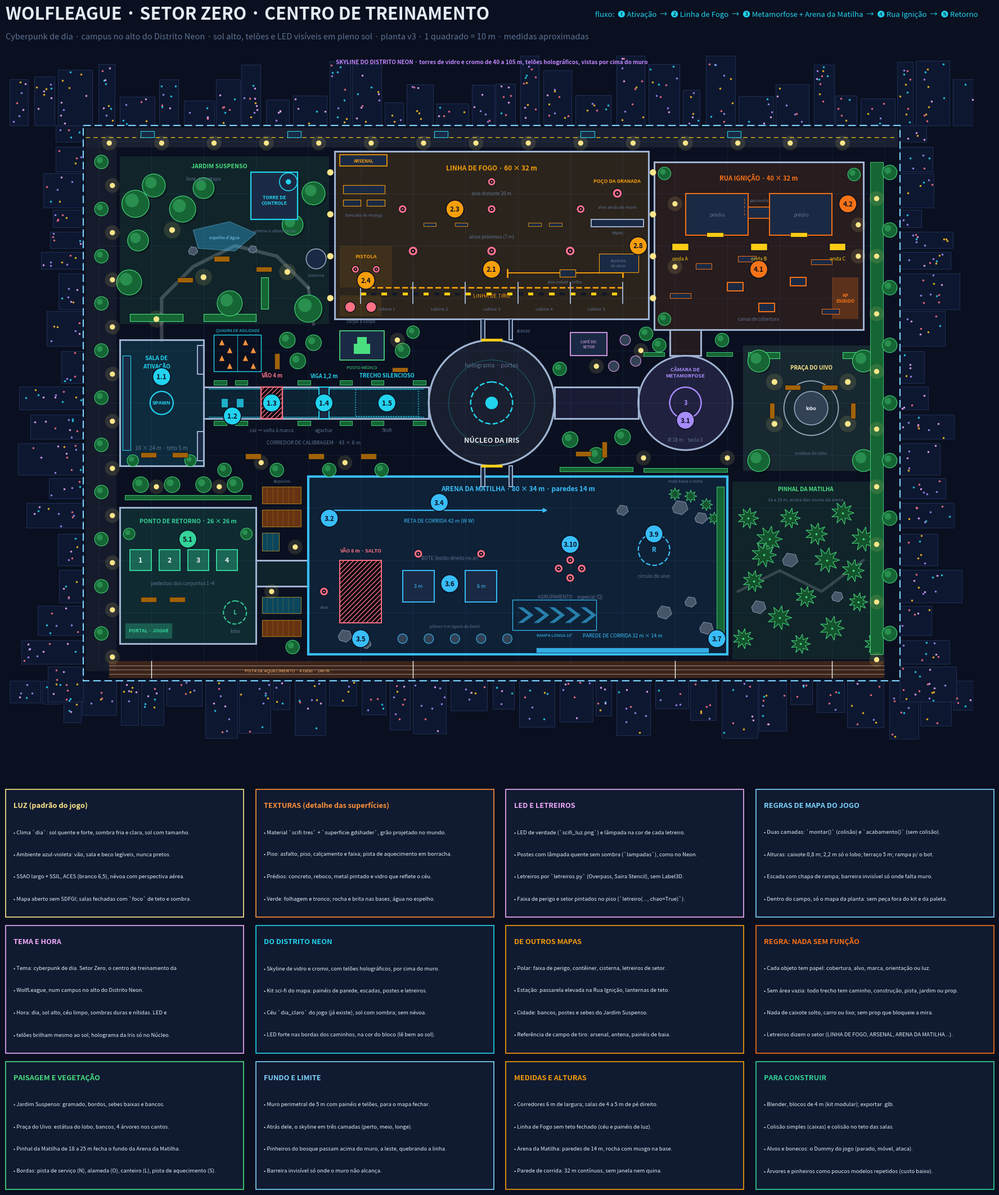

This figure's Python source:
import matplotlib
matplotlib.use("Agg")
import matplotlib.pyplot as plt
from matplotlib.patches import Rectangle, Circle, Polygon, FancyArrowPatch, Wedge
import numpy as np

BG="#0a1020"; LINE="#9fb3d1"; DIM="#5d7191"; TXT="#e6edf7"
C1="#22d3ee"; C2="#f59e0b"; C3="#a78bfa"; C4="#38bdf8"; C5="#f97316"; C6="#34d399"; CH="#e5e7eb"

fig=plt.figure(figsize=(18,21.6),dpi=130,facecolor=BG)
ax=fig.add_axes([0.02,0.365,0.96,0.582],facecolor=BG)
ax.set_xlim(-17,167); ax.set_ylim(118,-17); ax.set_aspect("equal"); ax.axis("off")

def room(x,y,w,h,c,alpha=0.14,lw=2.2,ls="-"):
    ax.add_patch(Rectangle((x,y),w,h,fc=c,ec="none",alpha=alpha,zorder=1))
    ax.add_patch(Rectangle((x,y),w,h,fc="none",ec=LINE,lw=lw,ls=ls,zorder=3))
def floor(x,y,w,h,c,alpha=0.14):
    ax.add_patch(Rectangle((x,y),w,h,fc=c,ec="none",alpha=alpha,zorder=1))
def wall(x,y,w,h,c=LINE,fc="#1b2a44",lw=1.4,z=4):
    ax.add_patch(Rectangle((x,y),w,h,fc=fc,ec=c,lw=lw,zorder=z))
def t(x,y,s,size=9,c=TXT,ha="center",va="center",w="normal",z=8,**k):
    ax.text(x,y,s,fontsize=size,color=c,ha=ha,va=va,fontweight=w,zorder=z,**k)
def dot(x,y,n,c):
    ax.add_patch(Circle((x,y),1.7,fc=c,ec=BG,lw=1.2,zorder=9)); t(x,y+0.05,str(n),8.5,BG,w="bold",z=10)
def target(x,y,c="#fb7185",r=0.9):
    ax.add_patch(Circle((x,y),r,fc=c,ec=BG,lw=0.8,zorder=7))
    ax.add_patch(Circle((x,y),r*0.5,fc=BG,ec="none",zorder=8)); ax.add_patch(Circle((x,y),r*0.2,fc=c,ec="none",zorder=9))
def door(x,y,horiz=True,c="#facc15",L=3.2):
    if horiz: ax.plot([x-L/2,x+L/2],[y,y],color=c,lw=3.5,zorder=6,solid_capstyle="butt")
    else: ax.plot([x,x],[y-L/2,y+L/2],color=c,lw=3.5,zorder=6,solid_capstyle="butt")


# ================= AMBIENTE: skyline, muro, vegetação, props =================
VG="#4ade80"; VGD="#14532d"; VGM="#166534"; STONE="#94a3b8"; WOOD="#a16207"
rng=np.random.default_rng(11)
NEON=["#f0abfc","#22d3ee","#fbbf24","#fb7185","#a78bfa"]
def tower(x,y,w,h,side):
    # side: 'N','S','W','E' — torre de silhueta fora do muro
    if side=="N": r=(x,y-h,w,h)
    elif side=="S": r=(x,y,w,h)
    elif side=="W": r=(x-h,y,h,w)
    else: r=(x,y,h,w)
    ax.add_patch(Rectangle((r[0],r[1]),r[2],r[3],fc="#0d1730",ec="#1e2d52",lw=0.8,zorder=0.6))
    for _ in range(int(max(w,h)*0.9)):
        if side in("N","S"):
            px=r[0]+rng.uniform(0.3,w-0.3); py=r[1]+rng.uniform(0.3,h-0.3)
        else:
            px=r[0]+rng.uniform(0.3,h-0.3); py=r[1]+rng.uniform(0.3,w-0.3)
        ax.plot(px,py,marker="s",ms=1.6,color=NEON[rng.integers(0,5)],alpha=0.75,zorder=0.7,ls="")
x=-17
while x<167:
    w=rng.uniform(3,7); tower(x,-3,w,rng.uniform(4,13.5),"N"); x+=w+rng.uniform(0.2,1.2)
x=-17
while x<167:
    w=rng.uniform(3,7); tower(x,103,w,rng.uniform(4,13.5),"S"); x+=w+rng.uniform(0.2,1.2)
y=-3
while y<103:
    w=rng.uniform(3,7); tower(-3,y,w,rng.uniform(4,12.5),"W"); tower(153,y,w,rng.uniform(4,12.5),"E"); y+=w+rng.uniform(0.2,1.2)
ax.add_patch(Rectangle((-3,-3),156,106,fc="none",ec="#7dd3fc",lw=1.6,ls=(0,(6,3)),zorder=2))
pass
t(75,-15.2,"SKYLINE DO DISTRITO NEON · torres de vidro e cromo de 40 a 105 m, telões holográficos, vistas por cima do muro",7.2,"#c084fc",w="bold")

def tree(x,y,r=2.2):
    ax.add_patch(Circle((x+0.35,y+0.35),r,fc="#000000",ec="none",alpha=0.25,zorder=2))
    ax.add_patch(Circle((x,y),r,fc=VGM,ec=VG,lw=0.8,zorder=2.2))
    ax.add_patch(Circle((x-r*0.25,y-r*0.25),r*0.5,fc=VG,ec="none",alpha=0.35,zorder=2.3))
def pine(x,y,r=2.0):
    n=9; ang=np.linspace(0,2*np.pi,2*n,endpoint=False)
    rad=np.where(np.arange(2*n)%2==0,r,r*0.5)
    pts=np.c_[x+rad*np.cos(ang),y+rad*np.sin(ang)]
    ax.add_patch(Polygon(pts,fc=VGD,ec=VG,lw=0.7,zorder=2.2))
    ax.plot(x,y,marker="o",ms=1.6,color=VG,zorder=2.3)
def hedge(x,y,w,h):
    ax.add_patch(Rectangle((x,y),w,h,fc=VGM,ec=VG,lw=0.8,zorder=2.1,joinstyle="round"))
def lawn(x,y,w,h,a=0.10):
    ax.add_patch(Rectangle((x,y),w,h,fc=VG,ec="none",alpha=a,zorder=0.9))
def bench(x,y,horiz=True):
    ax.add_patch(Rectangle((x,y),3 if horiz else 1,1 if horiz else 3,fc=WOOD,ec=BG,lw=0.6,zorder=2.4))
def rock(x,y,r=1.2):
    ax.add_patch(Polygon([[x-r,y],[x-r*0.4,y-r*0.9],[x+r*0.7,y-r*0.7],[x+r,y+r*0.2],[x+r*0.2,y+r*0.9],[x-r*0.8,y+r*0.6]],fc="#475569",ec=STONE,lw=0.6,zorder=2.3))
def path(pts,w=4.5,a=0.22):
    p=np.array(pts); ax.plot(p[:,0],p[:,1],color="#e2e8f0",lw=w,alpha=a,zorder=1,solid_capstyle="round")
def lamp(x,y):
    ax.add_patch(Circle((x,y),0.55,fc="#fde68a",ec="none",zorder=2.5)); ax.add_patch(Circle((x,y),1.6,fc="#fde68a",ec="none",alpha=0.12,zorder=1.2))

# ---- A. Jardim Suspenso (noroeste): gramado, bosque, torre da Iris, antena
lawn(4,3,40,32)
path([(12,38),(12,30),(18,24),(26,20),(34,22),(40,28)])
t(23,4.8,"JARDIM SUSPENSO",7.6,VG,w="bold"); t(20,7.2,"livre, sem etapa",6,DIM)
for (x,y,r) in ((7,12,2.6),(10.5,8.5,2.2),(7.5,19,2.0),(5.8,27,2.4),(16,13,2.5),(20,9,2.0),(25,31,2.4),(40,32,2.6),(41,10,2.2),(37,16,2.0)): tree(x,y,r)
hedge(6,33,10,1.4); hedge(20,33,10,1.4); hedge(31,26,1.4,6)
for x,y in ((15,26),(22,22),(30,24)): bench(x,y)
for x,y in ((11,34),(20,26),(36,25),(14,17)): lamp(x,y)
# torre da Iris + antena parabólica (antena como no pátio de referência)
ax.add_patch(Rectangle((29,6),9,9,fc="#1b2a44",ec=C1,lw=1.6,zorder=3)); t(33.5,11.3,"TORRE DE\nCONTROLE",6,C1,w="bold")
ax.add_patch(Circle((36.2,7.8),1.7,fc="none",ec=C1,lw=1.2,zorder=4)); ax.add_patch(Circle((36.2,7.8),0.5,fc=C1,ec="none",zorder=4))
t(33.5,17.2,"antena e observação",5.6,DIM)
# caixa d'água / tanque de apoio
ax.add_patch(Circle((41.5,22.5),1.9,fc="#1b2a44",ec=STONE,lw=1.2,zorder=3)); t(41.5,25.6,"cisterna",5.6,DIM)

# ---- D. Praça do Uivo (leste): estátua do lobo no centro, bancos, árvores
lawn(123,39,26,24,0.07)
ax.add_patch(Rectangle((123,39),26,24,fc="#e2e8f0",ec="none",alpha=0.05,zorder=0.9))
ax.add_patch(Circle((136,51),5.2,fc="none",ec=STONE,lw=1.4,zorder=2.2)); ax.add_patch(Circle((136,51),3.2,fc="#334155",ec=STONE,lw=1.2,zorder=2.3))
t(136,51,"lobo",6.2,TXT,w="bold"); t(136,43.2,"PRAÇA DO UIVO",7,"#fde68a",w="bold"); t(136,59.6,"estátua do lobo",5.6,DIM)
for (x,y) in ((126,42),(146,42),(126,61),(146,61)): tree(x,y,2.1)
for (x,y,h) in ((128,50,False),(143.5,50,False),(131,46.5,True),(138,46.5,True)): bench(x,y,h)
for x,y in ((129,46),(143,46),(129,54),(143,54)): lamp(x,y)
hedge(124,40.3,6,1.2); hedge(142,40.3,6,1.2)

# ---- E. Pinhal da Matilha (sudeste): fecha o fundo da Arena da Matilha
lawn(121,65,28,34,0.10)
t(135,66.4,"PINHAL DA MATILHA",7.2,VG,w="bold"); t(135,68.4,"18 a 25 m, acima dos muros da arena",5.6,DIM)
path([(122,86),(130,82),(138,86),(146,80)],w=3.5,a=0.18)
for (x,y) in ((124,72),(128,76),(132,72),(137,75),(142,71),(146,76),(125,84),(130,91),(135,87),(140,93),(145,88),(123,95),(148,96),(134,96),(127,79),(144,82),(139,80)): pine(x,y,rng.uniform(1.8,2.6))
for x,y in ((132,80),(141,87),(126,89)): rock(x,y,rng.uniform(1.0,1.5))

# ---- Cortina de árvores atrás do muro: faixa norte e oeste
for x in range(5,148,9):
    if 44<x<107 or 106<=x<=146: pass
pass

# ---- Jardineiras do corredor e do hall (vegetação baixa que não atrapalha o jogo)
for x in (22,26,38,46,52,60):
    ax.add_patch(Rectangle((x,53.4),2.4,0.9,fc=VGM,ec=VG,lw=0.6,zorder=5))
for x in (22,26,38,46,52,60):
    ax.add_patch(Rectangle((x,45.7),2.4,0.9,fc=VGM,ec=VG,lw=0.6,zorder=5))

# ---- Rua Ignição: passarela entre os dois prédios (ideia da Estação)
ax.add_patch(Rectangle((124,12.6),4,2.2,fc="#1b2a44",ec=C5,lw=1.2,zorder=6)); t(126,11.4,"passarela",5.4,DIM)
# ---- Arsenal e letreiros (ideias do campo de tiro de referência)
ax.add_patch(Rectangle((46,2.6),9,2.2,fc="#1b2a44",ec=C2,lw=1.2,zorder=6)); t(50.5,3.8,"ARSENAL",5.6,C2,w="bold")
# faixas de perigo amarelas/pretas na linha de tiro
for k in range(0,50,2):
    ax.add_patch(Rectangle((50+k,28.9),1,0.6,fc="#facc15" if (k//2)%2==0 else "#111827",ec="none",zorder=5))

# ---------------- HUB ----------------
ax.add_patch(Circle((75,50),12,fc=CH,ec="none",alpha=0.07,zorder=1)); ax.add_patch(Circle((75,50),12,fc="none",ec=LINE,lw=2.4,zorder=3))
ax.add_patch(Circle((75,50),4,fc="none",ec=C1,lw=1.8,ls="--",zorder=5)); ax.add_patch(Circle((75,50),1.2,fc=C1,ec="none",zorder=6))
t(75,50+7.2,"NÚCLEO DA IRIS",9,CH,w="bold"); t(75,50-7.2,"holograma · portas",7.5,DIM)
# ---------------- Z1: despertar + corredor ----------------
room(4,38,16,24,C1)
t(11,42.2,"SALA DE\nATIVAÇÃO",7.2,C1,w="bold"); t(12,58.6,"16 × 24 m · teto 5 m",7,DIM)
ax.add_patch(Circle((12,50),2.2,fc="none",ec=C1,lw=1.6,zorder=6)); t(12,50,"SPAWN",6.5,C1,w="bold")
wall(18.8,39,1.2,5.5); wall(18.8,55.5,1.2,5.5)   # porta (abertura central)
room(20,47,43,6,C1,alpha=0.10)
# marcas no chão
for x in (24,27): ax.add_patch(Rectangle((x-0.6,49.2),1.2,1.6,fc=C1,ec="none",alpha=0.8,zorder=6))
# vão
ax.add_patch(Rectangle((31,47),4,6,fc="#05080f",ec="#fb7185",lw=1.6,hatch="////",zorder=6)); t(33,44.8,"VÃO 4 m",6.8,"#fb7185",w="bold"); t(33,55.2,"cai → volta à marca",6.2,DIM)
# viga
ax.add_patch(Rectangle((42,47),2,6,fc="#1b2a44",ec=C1,lw=1.4,zorder=6)); t(43,44.8,"VIGA 1,2 m",6.8,C1,w="bold"); t(43,55.2,"agachar",6.2,DIM)
# trecho silencioso
ax.add_patch(Rectangle((49,47.4),12,5.2,fc="none",ec=C1,lw=1.2,ls=":",zorder=6)); t(55,44.8,"TRECHO SILENCIOSO",6.8,C1,w="bold"); t(55,55.2,"Shift",6.2,DIM)
dot(12,45,"1.1",C1); dot(25.5,52.5,"1.2",C1); dot(33,50,"1.3",C1); dot(43,50,"1.4",C1); dot(55,50,"1.5",C1)
t(41,57.6,"CORREDOR DE CALIBRAGEM · 43 × 6 m",6.6,DIM)
# ---------------- Z2: galeria de tiro ----------------
room(45,2,60,32,C2)
t(75,5.2,"LINHA DE FOGO · 60 × 32 m",8.5,C2,w="bold")
ax.plot([50,100],[28,28],color=C2,lw=2,ls="--",zorder=5); t(75,29.6,"LINHA DE TIRO",6.8,C2)
for x in (50,60,70,80,90,100): ax.plot([x,x],[27,31],color=LINE,lw=1.4,zorder=5)
for x in (55,65,75,85,95): t(x,32.1,f"cabine {int((x-45)/10)}",5.6,DIM)
for x in (60,75,90): target(x,21)
for x in (58,75,92): target(x,13,r=0.8)
target(75,7.8,r=0.75); t(75,10,"alvo distante 20 m",6,DIM)
t(75,18.2,"alvos próximos (7 m)",6,DIM)
# estação pistola e corpo a corpo
floor(46,20,10,8,C2,0.10); t(51,22,"PISTOLA",6.5,C2,w="bold"); target(49,24.5,r=0.7); target(53,24.5,r=0.7)
floor(46,29.5,8,4,C2,0.10)
ax.add_patch(Circle((48,31.7),1.0,fc="#fb7185",ec=BG,zorder=7)); ax.add_patch(Circle((52,31.7),1.0,fc="#fb7185",ec=BG,zorder=7)); t(50,34.4,"corpo a corpo",5.8,DIM)
# poço de granada
wall(94,15,10,1.4); t(99,17.5,"muro",5.8,DIM); target(99,10,r=0.9); t(99,12.6,"alvo atrás do muro",5.6,DIM); t(99,7.6,"POÇO DA GRANADA",6.4,C2,w="bold")
dot(51,26.6,"2.4",C2); dot(75,24.5,"2.1",C2); dot(68,13,"2.3",C2); dot(103,20,"2.8",C2)
door(75,38,True,L=4); wall(73,34,0.7,4); wall(78.3,34,0.7,4); t(81,36.2,"acesso",5.8,DIM)
# ---------------- Z3: transformação ----------------
ax.add_patch(Circle((112,50),9,fc=C3,ec="none",alpha=0.14,zorder=1)); ax.add_patch(Circle((112,50),9,fc="none",ec=LINE,lw=2.2,zorder=3))
ax.add_patch(Circle((112,50),3,fc="none",ec=C3,lw=1.8,zorder=6)); t(112,50,"3",8,C3,w="bold")
t(112,44.2,"CÂMARA DE\nMETAMORFOSE",6.6,C3,w="bold"); t(112,57,"Ø 18 m · tecla 3",6.2,DIM)
room(87,47,16,6,C3,alpha=0.10)
dot(112,53.3,"3.1",C3)
# ---------------- Z4: Arena da Matilha ----------------
room(40,64,80,34,C4,alpha=0.10)
ax.add_patch(Rectangle((40,64),80,34,fc="none",ec=C4,lw=3,zorder=4))
t(80,66.4,"ARENA DA MATILHA · 80 × 34 m · paredes 14 m",8.5,C4,w="bold")
# reta de corrida
ax.annotate("",xy=(86,70.5),xytext=(44,70.5),arrowprops=dict(arrowstyle="-|>",color=C4,lw=1.6),zorder=6); t(65,72.5,"RETA DE CORRIDA 42 m (W W)",6.6,C4)
# plataformas de bote
for (x,y,w,h,alt) in ((58,82,6,6,"3 m"),(70,82,6,6,"6 m")):
    wall(x,y,w,h,c=C4); t(x+w/2,y+h/2,alt,6.4,C4)
target(61,78.8,r=0.8); target(73,78.8,r=0.8); t(67,79.6,"BOTE (botão direito no ar)",6,DIM)
# vão do salto
ax.add_patch(Rectangle((46,80),8,12,fc="#05080f",ec="#fb7185",lw=1.4,hatch="////",zorder=6)); t(50,78.2,"VÃO 8 m · SALTO",6.4,"#fb7185",w="bold"); target(50,96.2,r=0.8) if False else None
target(43,86,r=0.8); t(43,89,"alvo",5.6,DIM)
# parede de corrida
ax.plot([84,116],[97.2,97.2],color=C4,lw=6,zorder=6,alpha=0.9); t(100,94.4,"PAREDE DE CORRIDA 32 m × 14 m",6.4,C4)
# uivo e especial
ax.add_patch(Circle((106,78),3,fc="none",ec=C4,lw=1.6,ls="--",zorder=6)); t(106,78,"R",8,C4,w="bold"); t(106,83,"círculo do uivo",6,DIM)
for dx,dy in ((0,0),(2.2,1.6),(-2.2,1.6),(0,3.4)): target(90+dx,80+dy,r=0.8)
t(90,87,"AGRUPAMENTO · especial (Q)",6,DIM)
dot(44,72,"3.2",C4); dot(65,69,"3.4",C4); dot(50,95,"3.5",C4); dot(67,84.5,"3.6",C4); dot(118,95,"3.7",C4); dot(106,75,"3.9",C4); dot(90,77,"3.10",C4)
door(75,62,True,L=4); wall(73,62,0.7,4); wall(78.3,62,0.7,4)
# ---------------- Z5: rua das chamas ----------------
room(106,4,40,32,C5,alpha=0.12)
t(126,7,"RUA IGNIÇÃO · 40 × 32 m",8,C5,w="bold")
wall(112,10,12,8,c=C5); t(118,14,"prédio",6.4,DIM)
wall(128,10,12,8,c=C5); t(134,14,"prédio",6.4,DIM)
for x,l in ((118,"A"),(126,"B"),(134,"C"),(142,"D")):
    ax.add_patch(Polygon([[x-1.2,5.4],[x+1.2,5.4],[x,3.2]],fc="#facc15",ec="none",zorder=7)) if False else None
for x,l in ((111,"A"),(126,"B"),(141,"C")):
    ax.add_patch(Rectangle((x-1.6,19.5),3.2,1.4,fc="#facc15",ec=BG,zorder=7)); t(x,22.5,f"onda {l}",6.2,"#facc15")
for x,y in ((120,27),(132,26),(126,31)): wall(x,y,3,1.6,c=C5)
t(126,34,"caixas de cobertura",5.8,DIM)
ax.add_patch(Rectangle((140,26),5,8,fc=C5,ec="none",alpha=0.25,zorder=2)); t(142.5,30,"KP\nEXIBIDO",5.8,C5,w="bold")
dot(126,24.5,"4.1",C5); dot(143,12,"4.2",C5)
# corredor de ligação
room(109,36,6,5,C5,alpha=0.10)
# ---------------- Z6: renascer ----------------
room(4,70,26,26,C6)
t(17,72.6,"PONTO DE RETORNO · 26 × 26 m",7.6,C6,w="bold")
for i,x in enumerate((8,13.5,19,24.5)):
    ax.add_patch(Rectangle((x-2,78),4,4,fc=C6,ec=BG,alpha=0.35,zorder=6)); ax.add_patch(Rectangle((x-2,78),4,4,fc="none",ec=C6,lw=1.4,zorder=7)); t(x,80,str(i+1),9,TXT,w="bold")
t(16,84.4,"pedestais dos conjuntos 1–4",6.2,DIM)
ax.add_patch(Circle((26,90),2.2,fc="none",ec=C6,lw=1.4,ls="--",zorder=6)); t(26,90,"L",7.5,C6,w="bold"); t(26,93.6,"lobo",6,DIM)
ax.add_patch(Rectangle((5,92),9,3,fc=C6,ec=BG,alpha=0.3,zorder=6)); t(9.5,93.5,"PORTAL · JOGAR",6,C6,w="bold")
dot(17,76,"5.1",C6)
room(30,80,10,5,C6,alpha=0.10)

# ================= PREENCHIMENTO: nenhuma área vazia =================
Z=5
def tr(x,y,r=1.5):
    ax.add_patch(Circle((x,y),r,fc=VGM,ec=VG,lw=0.7,zorder=Z)); ax.add_patch(Circle((x-r*0.25,y-r*0.25),r*0.45,fc=VG,ec="none",alpha=0.35,zorder=Z+0.1))
def pn(x,y,r=1.5):
    n=8; ang=np.linspace(0,2*np.pi,2*n,endpoint=False); rad=np.where(np.arange(2*n)%2==0,r,r*0.5)
    ax.add_patch(Polygon(np.c_[x+rad*np.cos(ang),y+rad*np.sin(ang)],fc=VGD,ec=VG,lw=0.6,zorder=Z))
def hg(x,y,w,h): ax.add_patch(Rectangle((x,y),w,h,fc=VGM,ec=VG,lw=0.6,zorder=Z))
def bn(x,y,w=3,h=1): ax.add_patch(Rectangle((x,y),w,h,fc=WOOD,ec=BG,lw=0.5,zorder=Z+0.2))
def lp(x,y):
    ax.add_patch(Circle((x,y),0.5,fc="#fde68a",ec="none",zorder=Z+0.3)); ax.add_patch(Circle((x,y),1.4,fc="#fde68a",ec="none",alpha=0.12,zorder=Z))
def cont(x,y,w,h,c="#b45309"):
    ax.add_patch(Rectangle((x,y),w,h,fc=c,ec="#fbbf24",lw=0.8,alpha=0.55,zorder=Z))
    for k in range(1,int(w)): ax.plot([x+k,x+k],[y,y+h],color="#fbbf24",lw=0.3,alpha=0.5,zorder=Z)
def box(x,y,w,h,c,fc="#1b2a44",lw=1.2): ax.add_patch(Rectangle((x,y),w,h,fc=fc,ec=c,lw=lw,zorder=Z+0.1))
def cone(x,y): ax.add_patch(Polygon([[x,y-0.6],[x-0.5,y+0.5],[x+0.5,y+0.5]],fc="#fb923c",ec="none",zorder=Z+0.2))
def rk(x,y,r=1.1): rock(x,y,r); 
def paved(x,y,w,h,a=0.06): ax.add_patch(Rectangle((x,y),w,h,fc="#e2e8f0",ec="none",alpha=a,zorder=0.95))

# --- anéis de borda: pista de serviço (norte), alameda (oeste), canteiro (leste), pista de aquecimento (sul)
paved(-2.5,-2.5,155,3.7,0.08); ax.plot([-2.5,152.5],[-0.65,-0.65],color="#facc15",lw=0.9,ls=(0,(6,5)),zorder=1.2)
for x in range(2,150,10): lp(x,0.4)
for x in range(8,146,28): box(x,-1.9,2.6,1.2,C1,lw=0.8)     # baias de drone de serviço
paved(-2.5,1.2,5.9,100,0.05)
for y in range(4,100,9): tr(0.5,y,1.3); lp(2.6,y+4.5)
hg(147.3,4,2.4,94)
for y in range(6,98,11): tr(151,y,1.4)
for y in range(6,98,11): lp(148.5,y+5)
# pista de aquecimento (4 raias) ao sul
ax.add_patch(Rectangle((2,99.3),148,3.2,fc="#b45309",ec="none",alpha=0.30,zorder=1.1))
for k in range(1,4): ax.plot([2,150],[99.3+k*0.8]*2,color="#f1f5f9",lw=0.6,alpha=0.55,zorder=1.2)
t(36,101.0,"PISTA DE AQUECIMENTO · 4 raias · 148 m",5.6,"#fdba74",z=2)
for x in (10,60,110,140): ax.plot([x,x],[99.3,102.5],color="#f1f5f9",lw=1.0,zorder=1.3)

# --- Jardim Suspenso: espelho d'água e mais caminhos
ax.add_patch(Polygon([[18,17],[25,15.4],[30,17.6],[26,21],[19,20.5]],fc="#38bdf8",ec="#7dd3fc",lw=1,alpha=0.35,zorder=Z-1))
t(24,18.4,"espelho d'água",5.4,"#7dd3fc",z=Z+1); rk(18,21,0.9); rk(29.4,20.7,0.8)
path([(40,28),(41,35)],w=4,a=0.22)

# --- S1/S2: passagens sul (entre Sala de Ativação e Ponto de Retorno, e sul do corredor)
for x in (8,14,20,26): tr(x,65.6,1.5)
hg(5,67.6,24,0.9); lp(11,66); lp(23,66)
for x in (24,34,44,54): tr(x,62.8,1.3)
for x in (28,40,50): bn(x,59.7)
for x in (31,47): lp(x,61.4)
# --- S3: pátio técnico entre o Ponto de Retorno e a Arena (contêineres de material)
cont(31.2,66,7.4,3.2); cont(31.2,70.4,7.4,3.2); cont(31.2,74.8,3.2,3.4,"#0e7490"); lp(37.5,77.5)
t(35,64.9,"depósito",5.4,DIM,z=Z+1)
cont(31.2,87,7.4,3.2,"#0e7490"); cont(31.2,91.4,7.4,3.2); tr(37,96.6,1.3); lp(33,86)
# --- S4: terraço sul do Núcleo e da Câmara de Metamorfose
for (x,y) in ((90,57),(95,60),(100,56.5)): tr(x,y,1.5)
bn(91,59.2); bn(96,57.4,1,3); hg(88,62.2,14,0.9)
hg(104,62.4,16,0.8); lp(104,60.5); lp(120,60.5)
# --- S5: posto médico, quadra de agilidade, café
box(46,36.2,8.5,5.6,VG); ax.add_patch(Rectangle((49.3,37.4),1.9,3.2,fc=VG,ec="none",zorder=Z+0.3)); ax.add_patch(Rectangle((48.65,38.7),3.2,1.9,fc=VG,ec="none",zorder=Z+0.3))
t(50.2,43.2,"POSTO MÉDICO",5.4,VG,z=Z+1)
tr(58,40,1.4); tr(60,36.5,1.2); bn(56,43.2,3,0.9); lp(57,38)
ax.add_patch(Rectangle((22,37),9,7,fc="none",ec=C1,lw=1,zorder=Z)); ax.plot([26.5,26.5],[37,44],color=C1,lw=0.6,zorder=Z); 
for x,y in ((23.5,38.5),(25,40),(23.5,41.5),(25,43),(28,38.5),(29.5,40),(28,41.5),(29.5,43)): cone(x,y)
t(26.5,36.1,"QUADRA DE AGILIDADE",5.2,C1,z=Z+1)
for (x,y) in ((36,38),(41,38.5),(38,42)): tr(x,y,1.5)
bn(33.5,40.5,1,3)
box(90,36.6,7,4.4,"#f0abfc"); t(93.5,38.8,"CAFÉ DO\nSETOR",5,"#f0abfc",z=Z+1)
for (x,y) in ((100.5,38),(102.5,42),(98.3,43)): ax.add_patch(Circle((x,y),1.0,fc="#334155",ec="#f0abfc",lw=0.7,zorder=Z)); 
tr(88,43.5,1.3); tr(104.5,36.8,1.3); lp(95,43); lp(103.5,40)
tr(107,39,1.3); tr(119,38,1.3); hg(116,40.3,5,0.8); hg(104,40.3,4,0.8)
# --- Galeria: trilho do alvo móvel, bancada de recarga, depósito de alvos
ax.plot([78,100],[25.2,25.2],color=C2,lw=1.4,zorder=Z); ax.plot([78,78],[24.5,25.9],color=C2,lw=2,zorder=Z); ax.plot([100,100],[24.5,25.9],color=C2,lw=2,zorder=Z)
box(88,24.5,3,1.4,C2,lw=0.8); t(89,26.9,"alvo móvel · trilho",5.2,DIM,z=Z+1)
box(46.6,8.4,8,1.6,C2,lw=0.8); box(46.6,11.2,3.4,1.2,C2,lw=0.8); box(51.2,11.2,3.4,1.2,C2,lw=0.8); t(50.6,14.2,"bancada de recarga",5.2,DIM,z=Z+1)
box(95.5,21.5,7.5,3.6,C2,lw=0.8); t(99.2,23.3,"depósito\nde alvos",5,DIM,z=Z+1)
for x in (62,68,82,86): box(x,15.6,2.4,0.7,C2,lw=0.6)     # cobertura baixa
for x in (44.2,105.8): 
    for y in (6,14,22,30): ax.add_patch(Circle((x,y),0.6,fc="#fde68a",ec="none",zorder=Z))
# --- Sala de Ativação: armários, bancos e vasos
box(4.6,41,1.5,18,C1,lw=0.8); bn(8,59.4); bn(14,59.4); pass
tr(6.5,61,1.1); tr(17.5,61,1.1)
# --- corredor: faixas de LED no piso
ax.plot([21,62],[47.35,47.35],color=C1,lw=0.9,alpha=0.8,zorder=Z); ax.plot([21,62],[52.65,52.65],color=C1,lw=0.9,alpha=0.8,zorder=Z)
ax.add_patch(Circle((75,50),8.2,fc="none",ec=C1,lw=0.7,ls=":",zorder=Z))
# --- Arena da Matilha: rampa, pilares, rochas, mata baixa
for k in range(5): ax.add_patch(Polygon([[80+k*3,89],[82+k*3,90.5],[80+k*3,92],[81+k*3,92],[83+k*3,90.5],[81+k*3,89]],fc=C4,ec="none",alpha=0.6,zorder=Z))
box(79,87.6,16,5.8,C4,fc="none",lw=0.9); t(87,94.4,"RAMPA LONGA 18°",5.4,C4,z=Z+1)
for x in (58,63,68,73,78): ax.add_patch(Circle((x,95),0.9,fc="#334155",ec=C4,lw=0.8,zorder=Z))
t(68,92.7,"pilares 9 m (apoio do bote)",5.2,DIM,z=Z+1)
for (x,y,r) in ((111,70,1.5),(115,72,1.2),(100,70.5,1.1),(47,94.5,1.3),(51,96,1.0),(108,90,1.4),(113,88,1.1),(116,93,1.3)): rk(x,y,r)
for (x,y) in ((113,67.8),(116,69.4),(110,67.4),(117.5,72)): pn(x,y,1.2)
hg(118,66,1.4,30)
t(112,64.9,"mata baixa e rocha",5,DIM,z=Z+1)
# --- Rua Ignição: barricadas, portas, árvores de canteiro, passarela com escada
for (x,y,w) in ((109,29,4),(114,23.4,3),(136,22.6,4),(122,22,3.5),(138,32,3.4)): box(x,y,w,1.0,C5,lw=0.7)
for x in (116,132): ax.add_patch(Rectangle((x,17.4),3.2,0.9,fc="#facc15",ec=BG,lw=0.5,zorder=Z+0.2))
for (x,y) in ((108,6.2),(144.2,6.4),(108,34)): tr(x,y,1.2)
for k in range(5): ax.plot([123.2,123.2],[11+k*0.7,11.3+k*0.7],color=C5,lw=0.6,zorder=Z)
for (x,y) in ((110,12),(110,24),(145,22),(145,16)): lp(x,y)
# --- Ponto de Retorno: bancos e vasos
bn(8,87); bn(13.5,87); tr(5.8,75,1.1); tr(28.2,75,1.1)

# ---------------- ligações ----------------
room(73,34,4,4,C2,alpha=0.0,lw=0.0)
room(73,62,4,2,C4,alpha=0.0,lw=0.0)
room(112,59,6,5,C4,alpha=0.0,lw=0.0)
# ---------------- fluxo ----------------
def seta(p,q,rad=0.0,c="#ffffff"):
    ax.add_patch(FancyArrowPatch(p,q,arrowstyle="-|>",mutation_scale=16,lw=2,color=c,ls=(0,(5,3)),connectionstyle=f"arc3,rad={rad}",zorder=11,alpha=0.9))
pass
# ---------------- bússola / escala ----------------

pass

# ---------------- título e notas ----------------
fig.text(0.02,0.978,"WOLFLEAGUE · SETOR ZERO · CENTRO DE TREINAMENTO",fontsize=22,color=TXT,fontweight="bold",va="center")
fig.text(0.02,0.960,"Cyberpunk de dia · campus no alto do Distrito Neon · sol alto, telões e LED visíveis em pleno sol · planta v3 · 1 quadrado = 10 m · medidas aproximadas",fontsize=10.5,color=DIM,va="center")
fig.text(0.98,0.978,"fluxo:  ➊ Ativação  →  ➋ Linha de Fogo  →  ➌ Metamorfose + Arena da Matilha  →  ➍ Rua Ignição  →  ➎ Retorno",fontsize=9.5,color=C1,va="center",ha="right")
for gx in range(0,151,10): ax.plot([gx,gx],[0,100],color="#16233d",lw=0.5,zorder=0.3)
for gy in range(0,101,10): ax.plot([0,150],[gy,gy],color="#16233d",lw=0.5,zorder=0.3)

L1=[
("TEMA E HORA", "#f0abfc", ["Tema: cyberpunk de dia. Setor Zero, o centro de treinamento da","WolfLeague, num campus no alto do Distrito Neon.","Hora: dia, sol alto, céu limpo, sombras duras e nítidas. LED e","telões brilham mesmo ao sol; holograma da Iris só no Núcleo."]),
("DO DISTRITO NEON", C1, ["Skyline de vidro e cromo, com telões holográficos, por cima do muro.","Kit sci-fi do mapa: painéis de parede, escadas, postes e letreiros.","Céu `dia_claro` do jogo (já existe), sol com sombra; sem névoa.","LED forte nas bordas dos caminhos, na cor do bloco (lê bem ao sol)."]),
("DE OUTROS MAPAS", C2, ["Polar: faixa de perigo, contêiner, cisterna, letreiros de setor.","Estação: passarela elevada na Rua Ignição, lanternas de teto.","Cidade: bancos, postes e sebes do Jardim Suspenso.","Referência de campo de tiro: arsenal, antena, painéis de baia."]),
("REGRA: NADA SEM FUNÇÃO", C5, ["Cada objeto tem papel: cobertura, alvo, marca, orientação ou luz.","Sem área vazia: todo trecho tem caminho, construção, pista, jardim ou prop.","Nada de caixote solto, carro ou lixo; sem prop que bloqueie a mira.","Letreiros dizem o setor (LINHA DE FOGO, ARSENAL, ARENA DA MATILHA...)."]),
]
L2=notas=[
("PAISAGEM E VEGETAÇÃO", VG, ["Jardim Suspenso: gramado, bordos, sebes baixas e bancos.","Praça do Uivo: estátua do lobo, bancos, 4 árvores nos cantos.","Pinhal da Matilha de 18 a 25 m fecha o fundo da Arena da Matilha.","Bordas: pista de serviço (N), alameda (O), canteiro (L), pista de aquecimento (S)."]),
("FUNDO E LIMITE", "#7dd3fc", ["Muro perimetral de 5 m com painéis e telões, para o mapa fechar.","Atrás dele, o skyline em três camadas (perto, meio, longe).","Pinheiros do bosque passam acima do muro, a leste, quebrando a linha.","Barreira invisível só onde o muro não alcança."]),
("MEDIDAS E ALTURAS", C2, ["Corredores 6 m de largura; salas de 4 a 5 m de pé direito.","Linha de Fogo sem teto fechado (céu e painéis de luz).","Arena da Matilha: paredes de 14 m, rocha com musgo na base.","Parede de corrida: 32 m contínuos, sem janela nem quina."]),
("PARA CONSTRUIR", C6, ["Blender, blocos de 4 m (kit modular); exportar .glb.","Colisão simples (caixas) e colisão no teto das salas.","Alvos e bonecos: o Dummy do jogo (parado, móvel, ataca).","Árvores e pinheiros como poucos modelos repetidos (custo baixo)."]),
]
L3=[
("LUZ (padrão do jogo)", "#fde68a", ["Clima `dia`: sol quente e forte, sombra fria e clara, sol com tamanho.","Ambiente azul-violeta: vão, sala e beco legíveis, nunca pretos.","SSAO largo + SSIL, ACES (branco 6,5), névoa com perspectiva aérea.","Mapa aberto sem SDFGI; salas fechadas com `foco` de teto e sombra."]),
("TEXTURAS (detalhe das superfícies)", "#fb923c", ["Material `scifi.tres` + `superficie.gdshader`, grão projetado no mundo.","Piso: asfalto, piso, calçamento e faixa; pista de aquecimento em borracha.","Prédios: concreto, reboco, metal pintado e vidro que reflete o céu.","Verde: folhagem e tronco; rocha e brita nas bases; água no espelho."]),
("LED E LETREIROS", "#f0abfc", ["LED de verdade (`scifi_luz.png`) e lâmpada na cor de cada letreiro.","Postes com lâmpada quente sem sombra (`lampadas`), como no Neon.","Letreiros por `letreiros.py` (Overpass, Saira Stencil), sem Label3D.","Faixa de perigo e setor pintados no piso (`letreiro(..., chao=True)`)."]),
("REGRAS DE MAPA DO JOGO", "#7dd3fc", ["Duas camadas: `montar()` (colisão) e `acabamento()` (sem colisão).","Alturas: caixote 0,8 m; 2,2 m só o lobo; terraço 5 m; rampa p/ o bot.","Escada com chapa de rampa; barreira invisível só onde falta muro.","Dentro do campo, só o mapa da planta: sem peça fora do kit e da paleta."]),
]
def row(items,ybase):
    x0=0.02; w=0.235
    for i,(h,c,ls) in enumerate(items):
        x=x0+i*(w+0.012)
        fig.patches.append(Rectangle((x,ybase),w,0.105,transform=fig.transFigure,fc="#101a30",ec=c,lw=1.2))
        fig.text(x+0.008,ybase+0.092,h,fontsize=9.2,color=c,fontweight="bold",va="center")
        for j,l in enumerate(ls): fig.text(x+0.008,ybase+0.070-j*0.0182,"• "+l,fontsize=6.9,color=TXT,va="center")
row(L3,0.235); row(L1,0.123); row(L2,0.011)
fig.savefig("planta_treinamento.png",facecolor=BG)
fig.savefig("planta_treinamento.svg",facecolor=BG)
print("ok")
